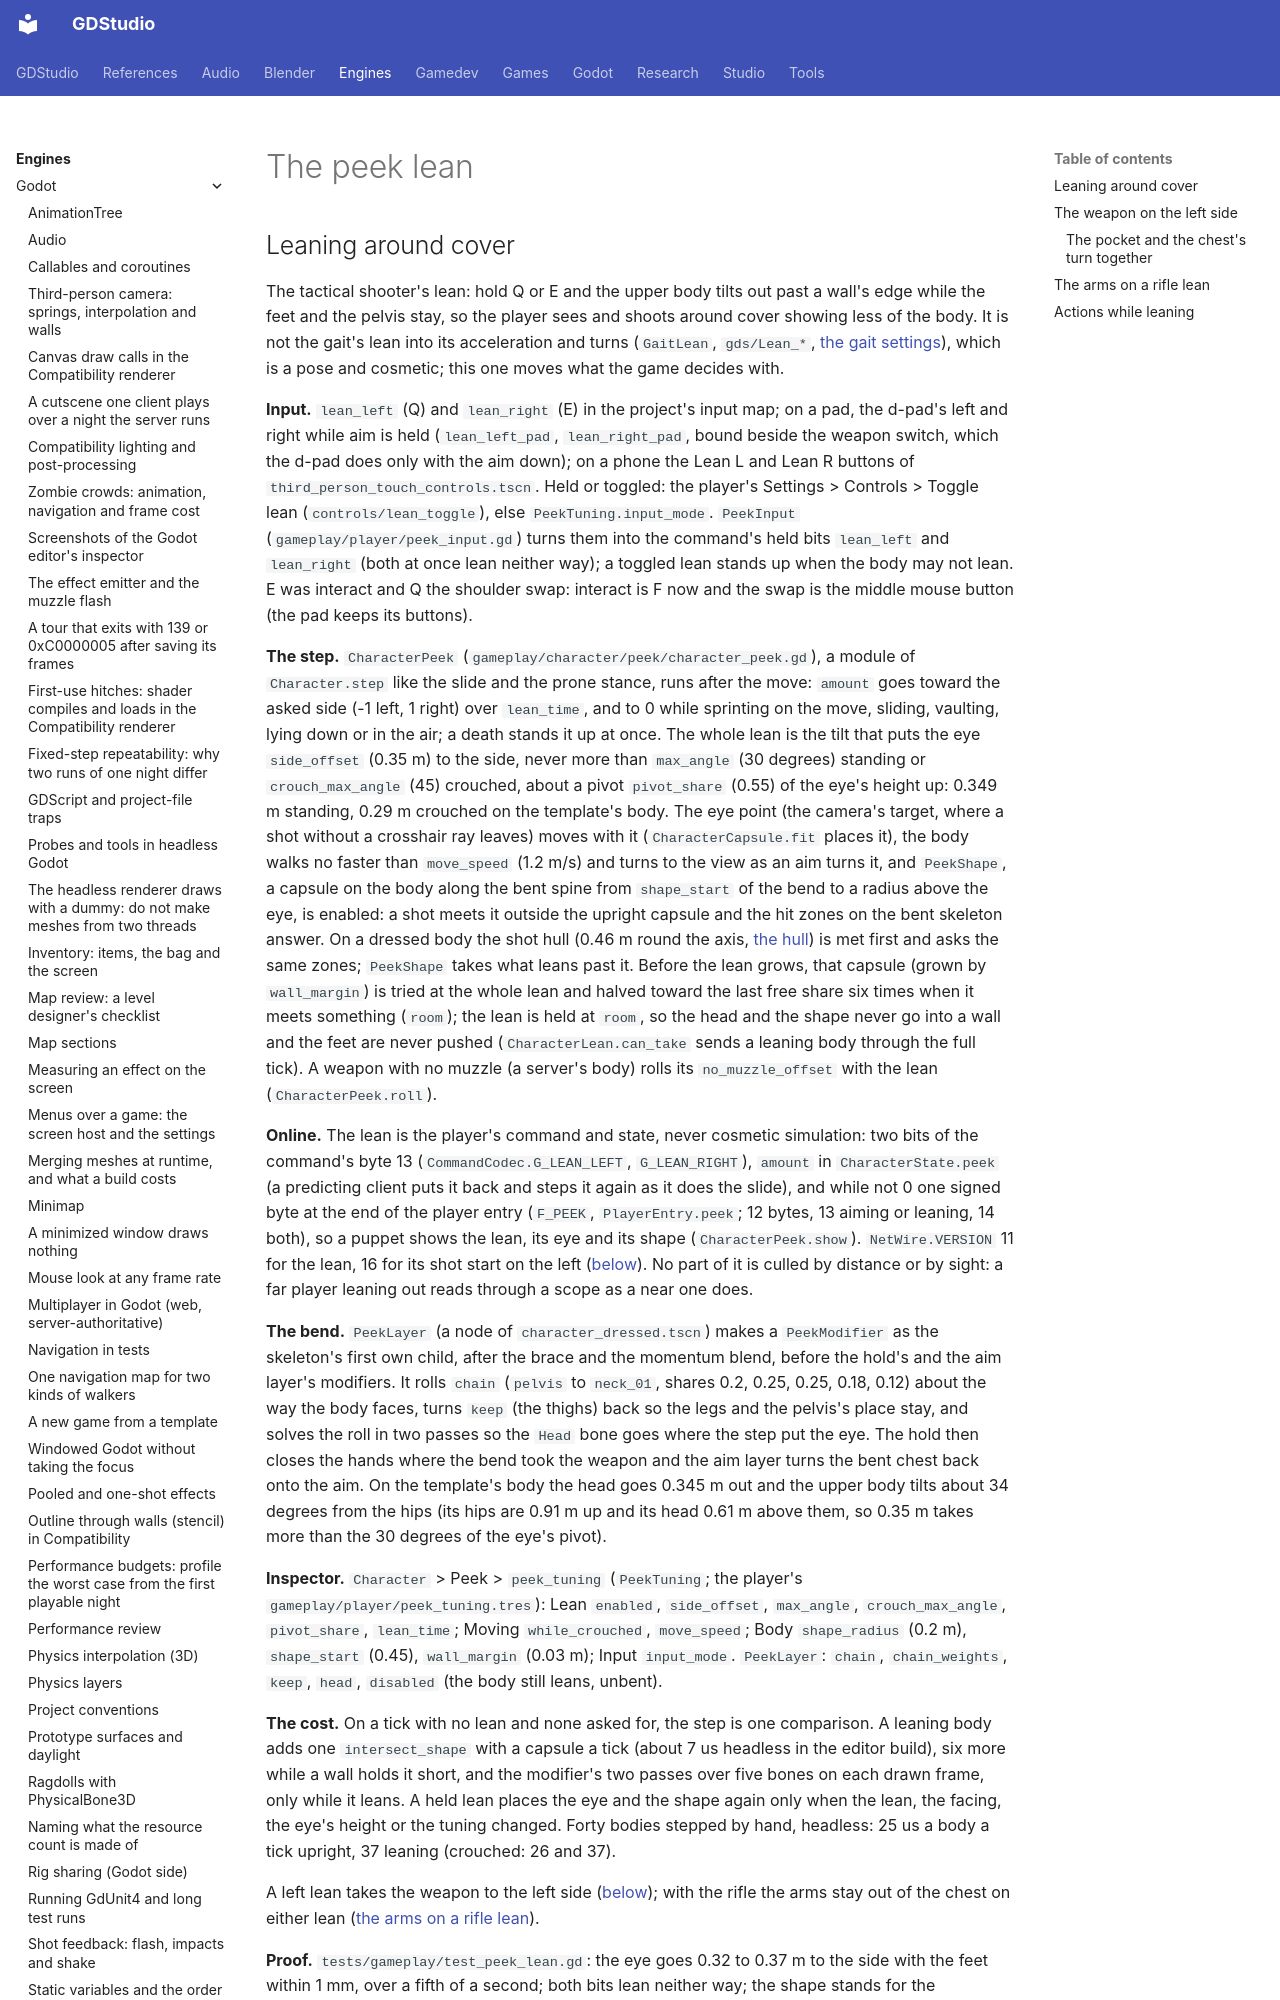

repository: Ryubara/gdstudio · page: engines/godot/third-person/peek/index.html · generator: mkdocs

# The peek lean

<!-- new section: the template page is at its size limit and no subpage covers a gameplay lean (gdstudio #1400) -->

## Leaning around cover {#peek}

<!-- new section: 3D Third Person had a gait lean (a pose into the turns, gdstudio #1159) and no gameplay lean; the peek
     lean around cover is a move of the body's step, with input, prediction, puppets and hits (gdstudio #1400) -->

The tactical shooter's lean: hold Q or E and the upper body tilts out past a wall's edge while the feet and the pelvis
stay, so the player sees and shoots around cover showing less of the body. It is not the gait's lean into its
acceleration and turns (`GaitLean`, `gds/Lean_*`, [the gait settings](clips.md#gait-settings)), which is a pose and
cosmetic; this one moves what the game decides with.

**Input.** `lean_left` (Q) and `lean_right` (E) in the project's input map; on a pad, the d-pad's left and right while
aim is held (`lean_left_pad`, `lean_right_pad`, bound beside the weapon switch, which the d-pad does only with the aim
down); on a phone the Lean L and Lean R buttons of `third_person_touch_controls.tscn`. Held or toggled: the player's
Settings > Controls > Toggle lean (`controls/lean_toggle`), else `PeekTuning.input_mode`. `PeekInput`
(`gameplay/player/peek_input.gd`) turns them into the command's held bits `lean_left` and `lean_right` (both at once lean
neither way); a toggled lean stands up when the body may not lean. E was interact and Q the shoulder swap: interact is
F now and the swap is the middle mouse button (the pad keeps its buttons).

**The step.** `CharacterPeek` (`gameplay/character/peek/character_peek.gd`), a module of `Character.step` like the
slide and the prone stance, runs after the move: `amount` goes toward the asked side (-1 left, 1 right) over
`lean_time`, and to 0 while sprinting on the move, sliding, vaulting, lying down or in the air; a death stands it up at
once. The whole lean is the tilt that puts the eye `side_offset` (0.35 m) to the side, never more than `max_angle` (30
degrees) standing or `crouch_max_angle` (45) crouched, about a pivot `pivot_share` (0.55) of the eye's height up:
0.349 m standing, 0.29 m crouched on the template's body. The eye point (the camera's target, where a shot without a
crosshair ray leaves) moves with it (`CharacterCapsule.fit` places it), the body walks no faster than `move_speed`
(1.2 m/s) and turns to the view as an aim turns it, and `PeekShape`, a capsule on the body along the bent spine from
`shape_start` of the bend to a radius above the eye, is enabled: a shot meets it outside the upright capsule and the
hit zones on the bent skeleton answer. On a dressed body the shot hull (0.46 m round the axis,
[the hull](../third-person-hits.md#shot-hull)) is met first and asks the same zones; `PeekShape` takes what leans past
it. Before the lean grows, that capsule (grown by `wall_margin`) is tried at the
whole lean and halved toward the last free share six times when it meets something (`room`); the lean is held at
`room`, so the head and the shape never go into a wall and the feet are never pushed (`CharacterLean.can_take` sends a
leaning body through the full tick). A weapon with no muzzle (a server's body) rolls its `no_muzzle_offset` with the
lean (`CharacterPeek.roll`).

**Online.** The lean is the player's command and state, never cosmetic simulation: two bits of the command's byte 13
(`CommandCodec.G_LEAN_LEFT`, `G_LEAN_RIGHT`), `amount` in `CharacterState.peek` (a predicting client puts it back and
steps it again as it does the slide), and while not 0 one signed byte at the end of the player entry (`F_PEEK`,
`PlayerEntry.peek`; 12 bytes, 13 aiming or leaning, 14 both), so a puppet shows the lean, its eye and its shape
(`CharacterPeek.show`). `NetWire.VERSION` 11 for the lean, 16 for its shot start on the left ([below](#left-shoulder)).
No part of it is culled by distance or by sight: a far player leaning out reads through a scope as a near one does.

**The bend.** `PeekLayer` (a node of `character_dressed.tscn`) makes a `PeekModifier` as the skeleton's first own
child, after the brace and the momentum blend, before the hold's and the aim layer's modifiers. It rolls `chain`
(`pelvis` to `neck_01`, shares 0.2, 0.25, 0.25, 0.18, 0.12) about the way the body faces, turns `keep` (the thighs) back
so the legs and the pelvis's place stay, and solves the roll in two passes so the `Head` bone goes where the step put
the eye. The hold then closes the hands where the bend took the weapon and the aim layer turns the bent chest back onto
the aim. On the template's body the head goes 0.345 m out and the upper body tilts about 34 degrees from the hips (its
hips are 0.91 m up and its head 0.61 m above them, so 0.35 m takes more than the 30 degrees of the eye's pivot).

**Inspector.** `Character` > Peek > `peek_tuning` (`PeekTuning`; the player's `gameplay/player/peek_tuning.tres`):
Lean `enabled`, `side_offset`, `max_angle`, `crouch_max_angle`, `pivot_share`, `lean_time`; Moving `while_crouched`,
`move_speed`; Body `shape_radius` (0.2 m), `shape_start` (0.45), `wall_margin` (0.03 m); Input `input_mode`.
`PeekLayer`: `chain`, `chain_weights`, `keep`, `head`, `disabled` (the body still leans, unbent).

**The cost.** On a tick with no lean and none asked for, the step is one comparison. A leaning body adds one
`intersect_shape` with a capsule a tick (about 7 us headless in the editor build), six more while a wall holds it short,
and the modifier's two passes over five bones on each drawn frame, only while it leans. A held lean places the eye and
the shape again only when the lean, the facing, the eye's height or the tuning changed. Forty bodies stepped by hand,
headless: 25 us a body a tick upright, 37 leaning (crouched: 26 and 37).

A left lean takes the weapon to the left side ([below](#left-shoulder)); with the rifle the arms stay out of the chest
on either lean ([the arms on a rifle lean](#rifle-lean-arms)).
